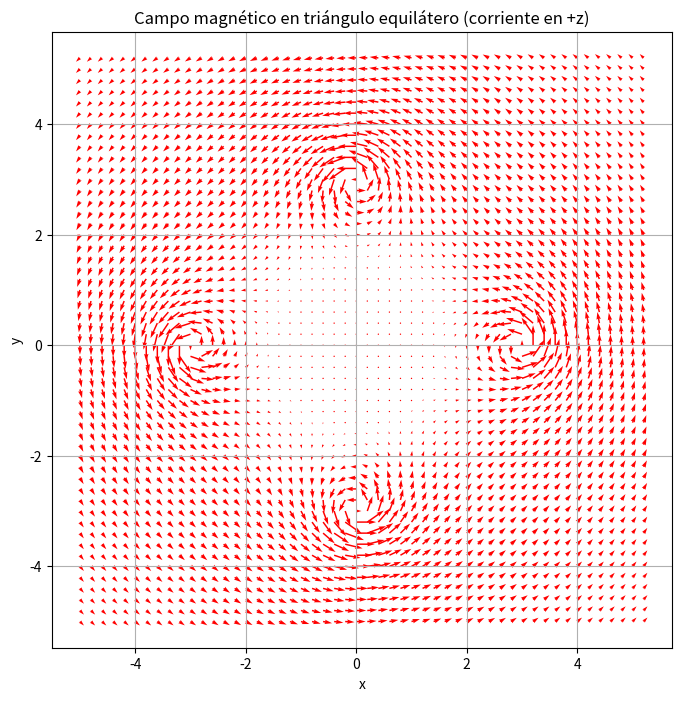

Generate this figure with matplotlib:
import numpy as np
import matplotlib.pyplot as plt

# Crear la grilla donde se calculará el campo
xa = np.arange(-5, 5.4, 0.2)
ya = np.arange(-5, 5.4, 0.2)
x, y = np.meshgrid(xa, ya)

# Corriente unitaria
I = 1.0
coefHelp = 0.1

# --- Sentido de la corriente ---
sentido = +1  # Inciso (a): corriente hacia +z
# sentido = -1  # Inciso (b): corriente hacia -z ← descomenta esta línea para inciso (b)

# --- Coordenadas de los n vértices del triángulo equilátero centrado en el origen ---
n = 4
radio = 3  # puedes ajustar este radio si quieres un triángulo más grande
angulos = np.linspace(0, 2*np.pi, n, endpoint=False)
x_v = radio * np.cos(angulos)
y_v = radio * np.sin(angulos)

# Inicializar campo magnético (simplificado usando modelo de alambres infinitos)
Bx = np.zeros_like(x)
By = np.zeros_like(y)

# Sumar el campo de cada hilo con corriente perpendicular al plano
for xv, yv in zip(x_v, y_v):
    dx = x - xv
    dy = y - yv
    r2 = dx**2 + dy**2 + coefHelp  # evitar división por cero
    Bx += -sentido * dy / r2
    By +=  sentido * dx / r2

# Graficar campo magnético con quiver
plt.figure(figsize=(8, 8))
plt.quiver(x, y, Bx, By, color='r', scale=60)
#plt.plot(np.append(x_v, x_v[0]), np.append(y_v, y_v[0]), 'b-', lw=2)  # triángulo
#plt.scatter(x_v, y_v, color='k')  # vértices
plt.title(f"Campo magnético en triángulo equilátero (corriente en {'+z' if sentido == 1 else '-z'})")
plt.xlabel("x")
plt.ylabel("y")
plt.axis("equal")
plt.grid(True)
plt.show()
